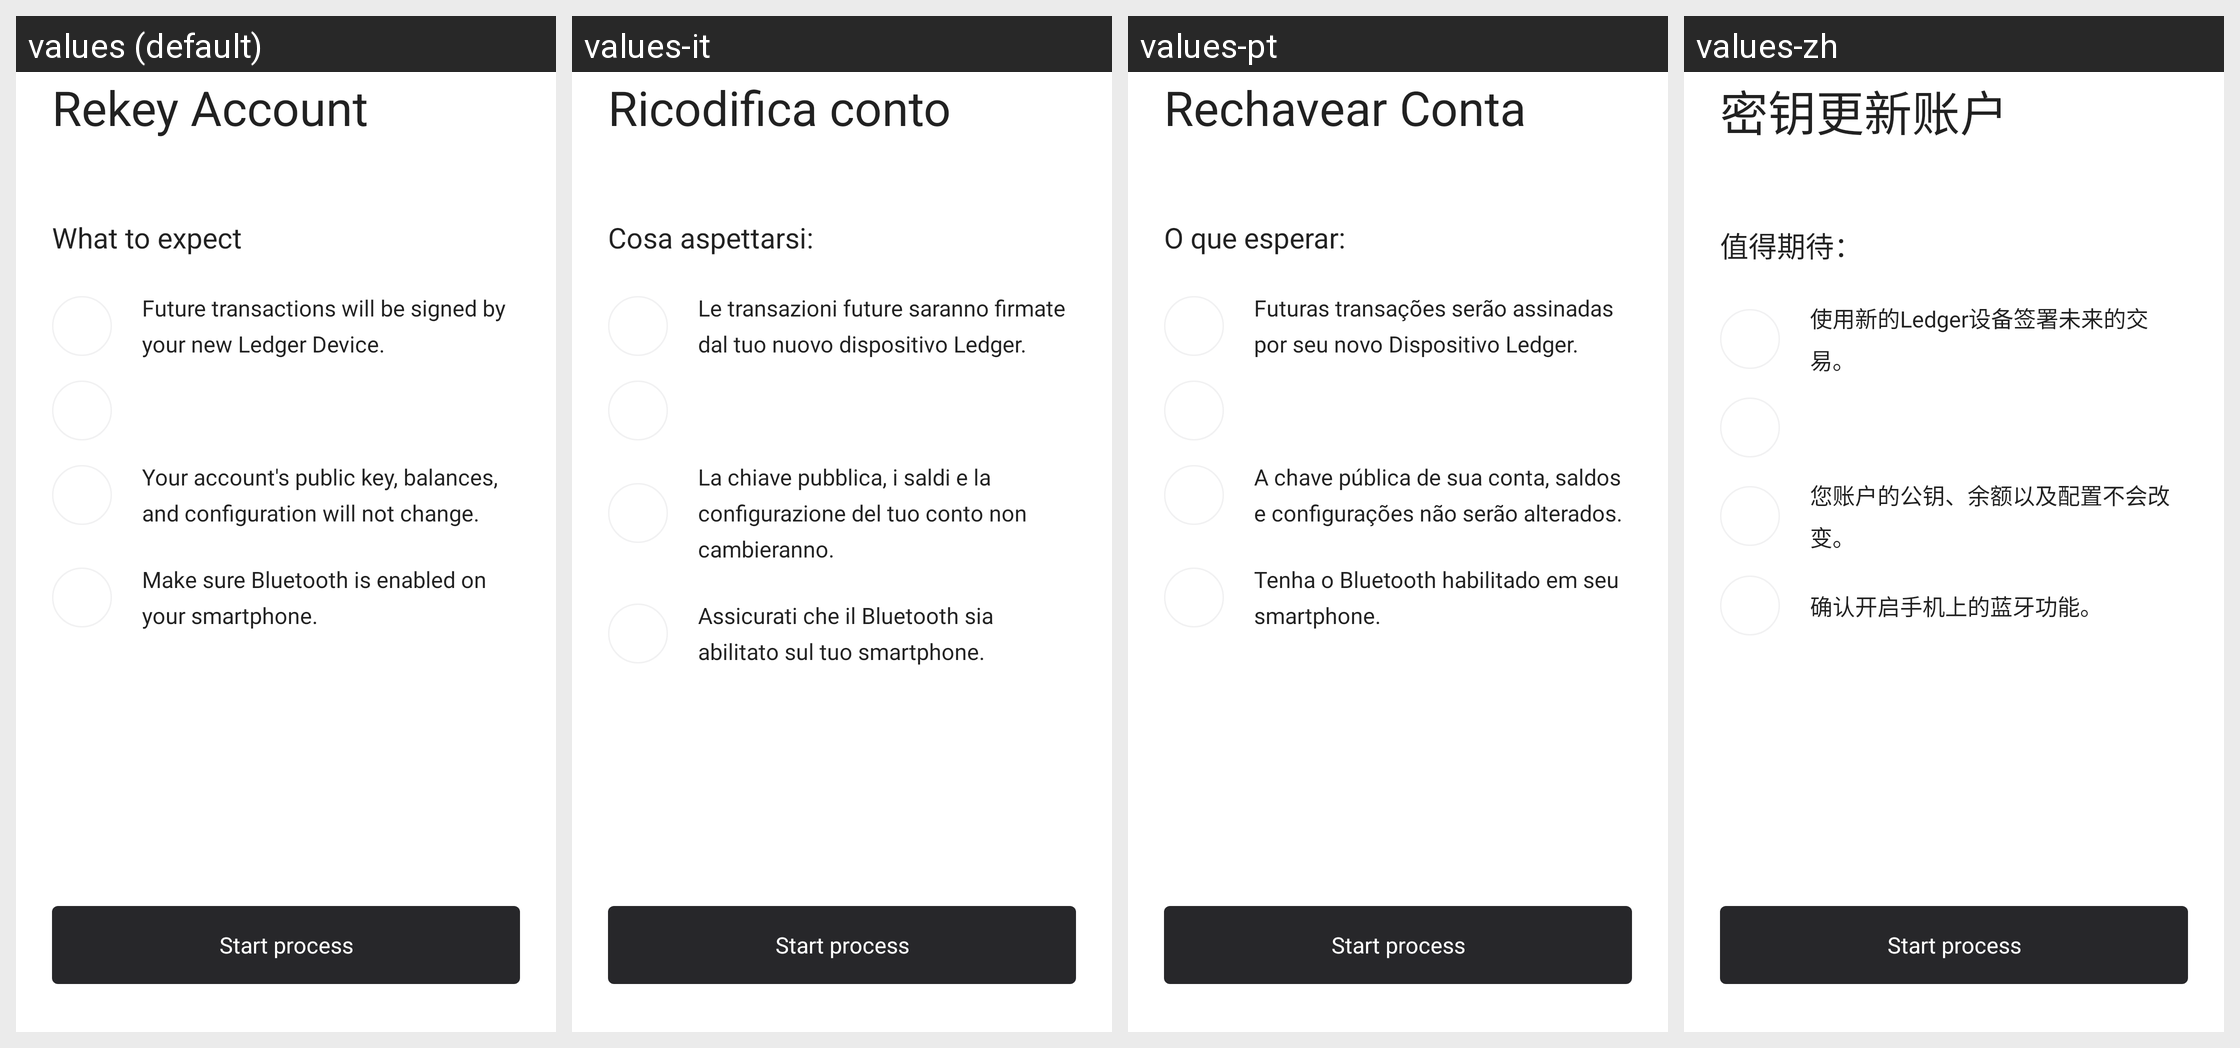

The same Android screen rendered under several of its app's locales, left to right. List the strings drawn on it with the default value and each locale's translation.
Android screen res/layout/fragment_rekey_instruction.xml rendered under 4 locales, left to right: values (default), values-it, values-pt, values-zh. Device: Nexus 5 (rendered at 1080×1920; each locale shown at half size, 540×960, under a caption strip naming it); theme AppTheme.
Other locales in the repository, not shown: values-de, values-es, values-fr, values-ja, values-ko, values-tr.
Strings drawn on this screen, with the default value and each locale's value (text and hints the layout hard-codes, and strings that could not be matched under every locale, appear in the picture but are not listed):

rekey_account
  values: Rekey Account
  values-it: Ricodifica conto
  values-pt: Rechavear Conta
  values-zh: 密钥更新账户

what_to_expect
  values: What to expect
  values-it: Cosa aspettarsi:
  values-pt: O que esperar:
  values-zh: 值得期待：

future_transactions_will_be
  values: Future transactions will be signed by your new Ledger Device.
  values-it: Le transazioni future saranno firmate dal tuo nuovo dispositivo Ledger.
  values-pt: Futuras transações serão assinadas por seu novo Dispositivo Ledger.
  values-zh: 使用新的Ledger设备签署未来的交易。

your_account_s_public
  values: Your account's public key, balances, and configuration will not change.
  values-it: La chiave pubblica, i saldi e la configurazione del tuo conto non cambieranno.
  values-pt: A chave pública de sua conta, saldos e configurações não serão alterados.
  values-zh: 您账户的公钥、余额以及配置不会改变。

make_sure_bluetooth
  values: Make sure Bluetooth is enabled on your smartphone.
  values-it: Assicurati che il Bluetooth sia abilitato sul tuo smartphone.
  values-pt: Tenha o Bluetooth habilitado em seu smartphone.
  values-zh: 确认开启手机上的蓝牙功能。

start_process
  values: Start process
  values-it: Start process  [not translated; the default value is used]
  values-pt: Start process  [not translated; the default value is used]
  values-zh: Start process  [not translated; the default value is used]
